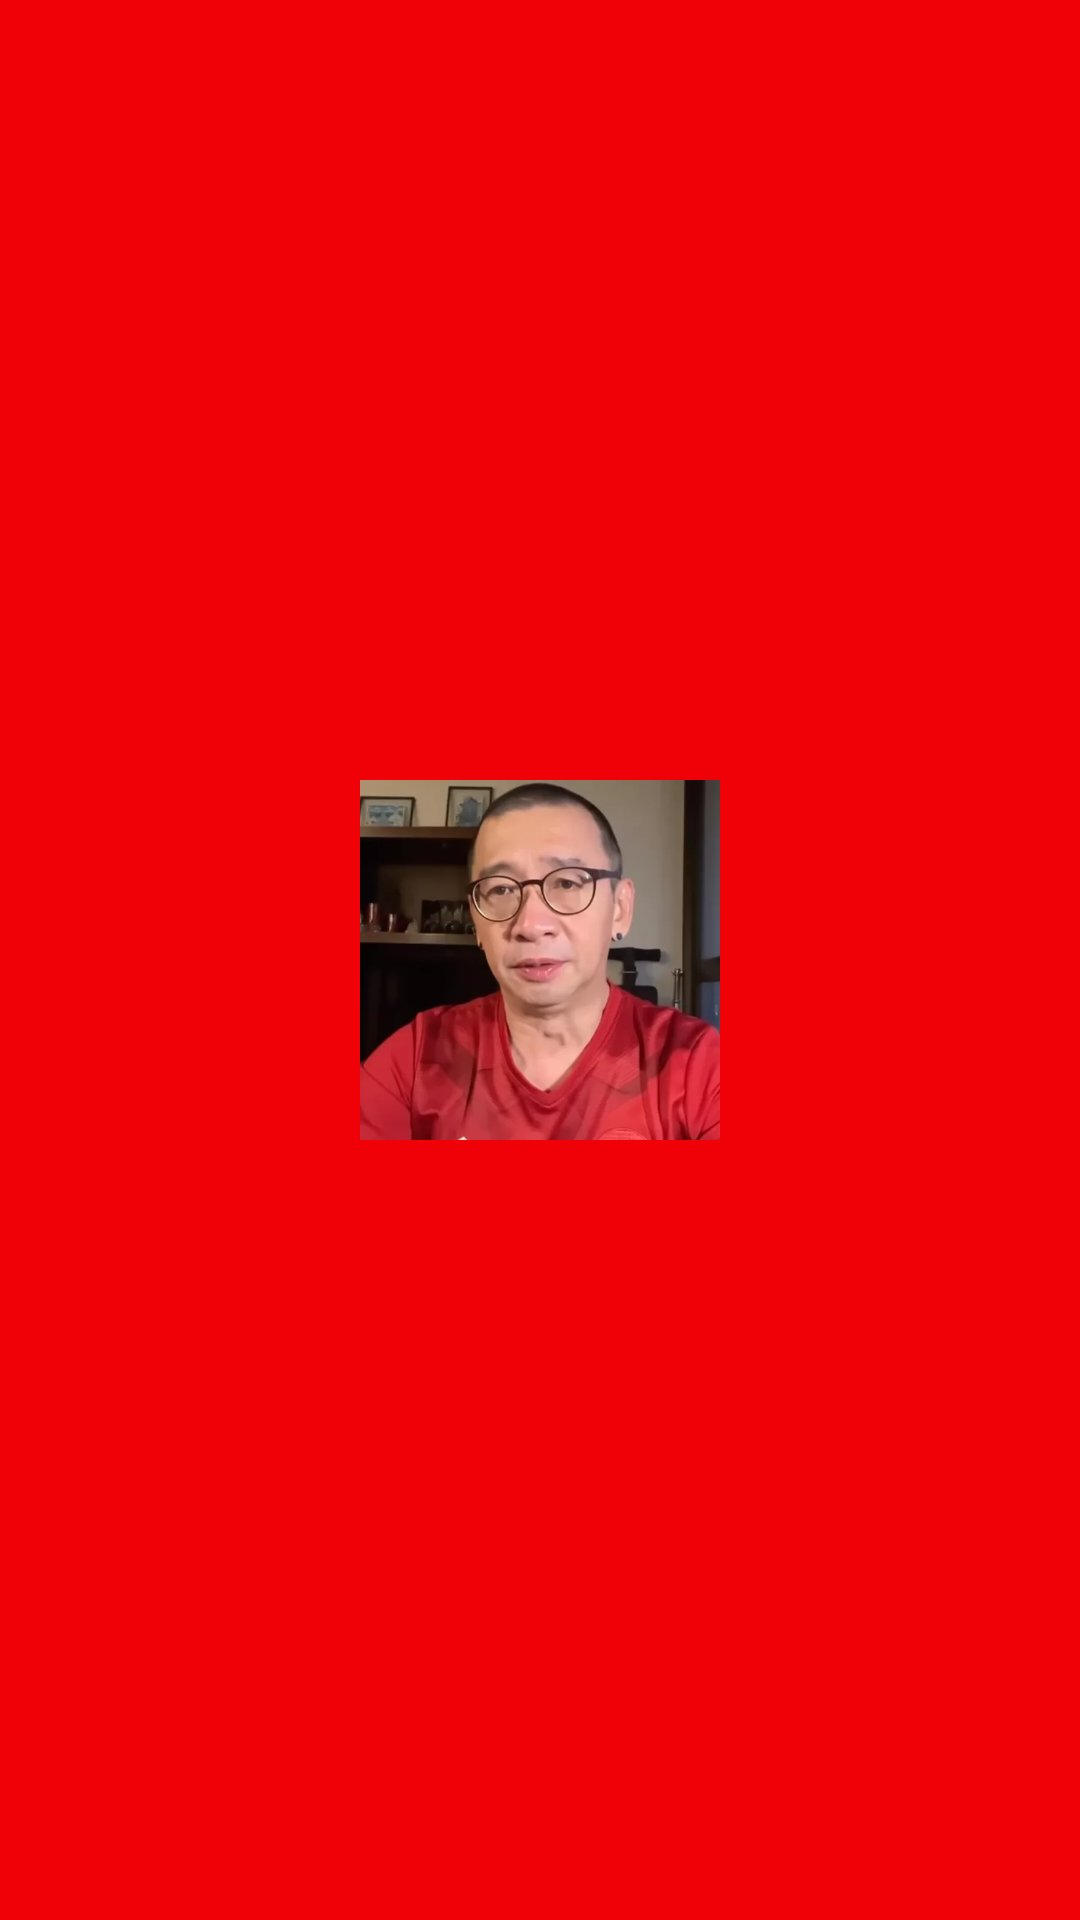

Android layout source for this screen:
<!-- AndroidManifest.xml: activity theme Theme.Responsi1MobileH1D023046 -->
<!-- res/layout/activity_splash.xml -->
<?xml version="1.0" encoding="utf-8"?>
<RelativeLayout xmlns:android="http://schemas.android.com/apk/res/android"
    xmlns:tools="http://schemas.android.com/tools"
    android:layout_width="match_parent"
    android:layout_height="match_parent"
    android:background="@color/arsenal_red"
    tools:context=".SplashActivity">

    
    <ImageView
        android:id="@+id/img_coach"
        android:layout_width="120dp"
        android:layout_height="120dp"
        android:layout_centerInParent="true"
        android:src="@drawable/koci"
        android:scaleType="centerCrop" />

</RelativeLayout>
<!-- resources referenced by this layout -->
<resources>
  <color name="arsenal_red">#EF0107</color>
  <!-- drawable koci: webp bitmap (drawable, 16906 bytes) -->
  <style name="Theme.Responsi1MobileH1D023046" parent="Theme.MaterialComponents.DayNight.NoActionBar">
          
      </style>
</resources>
